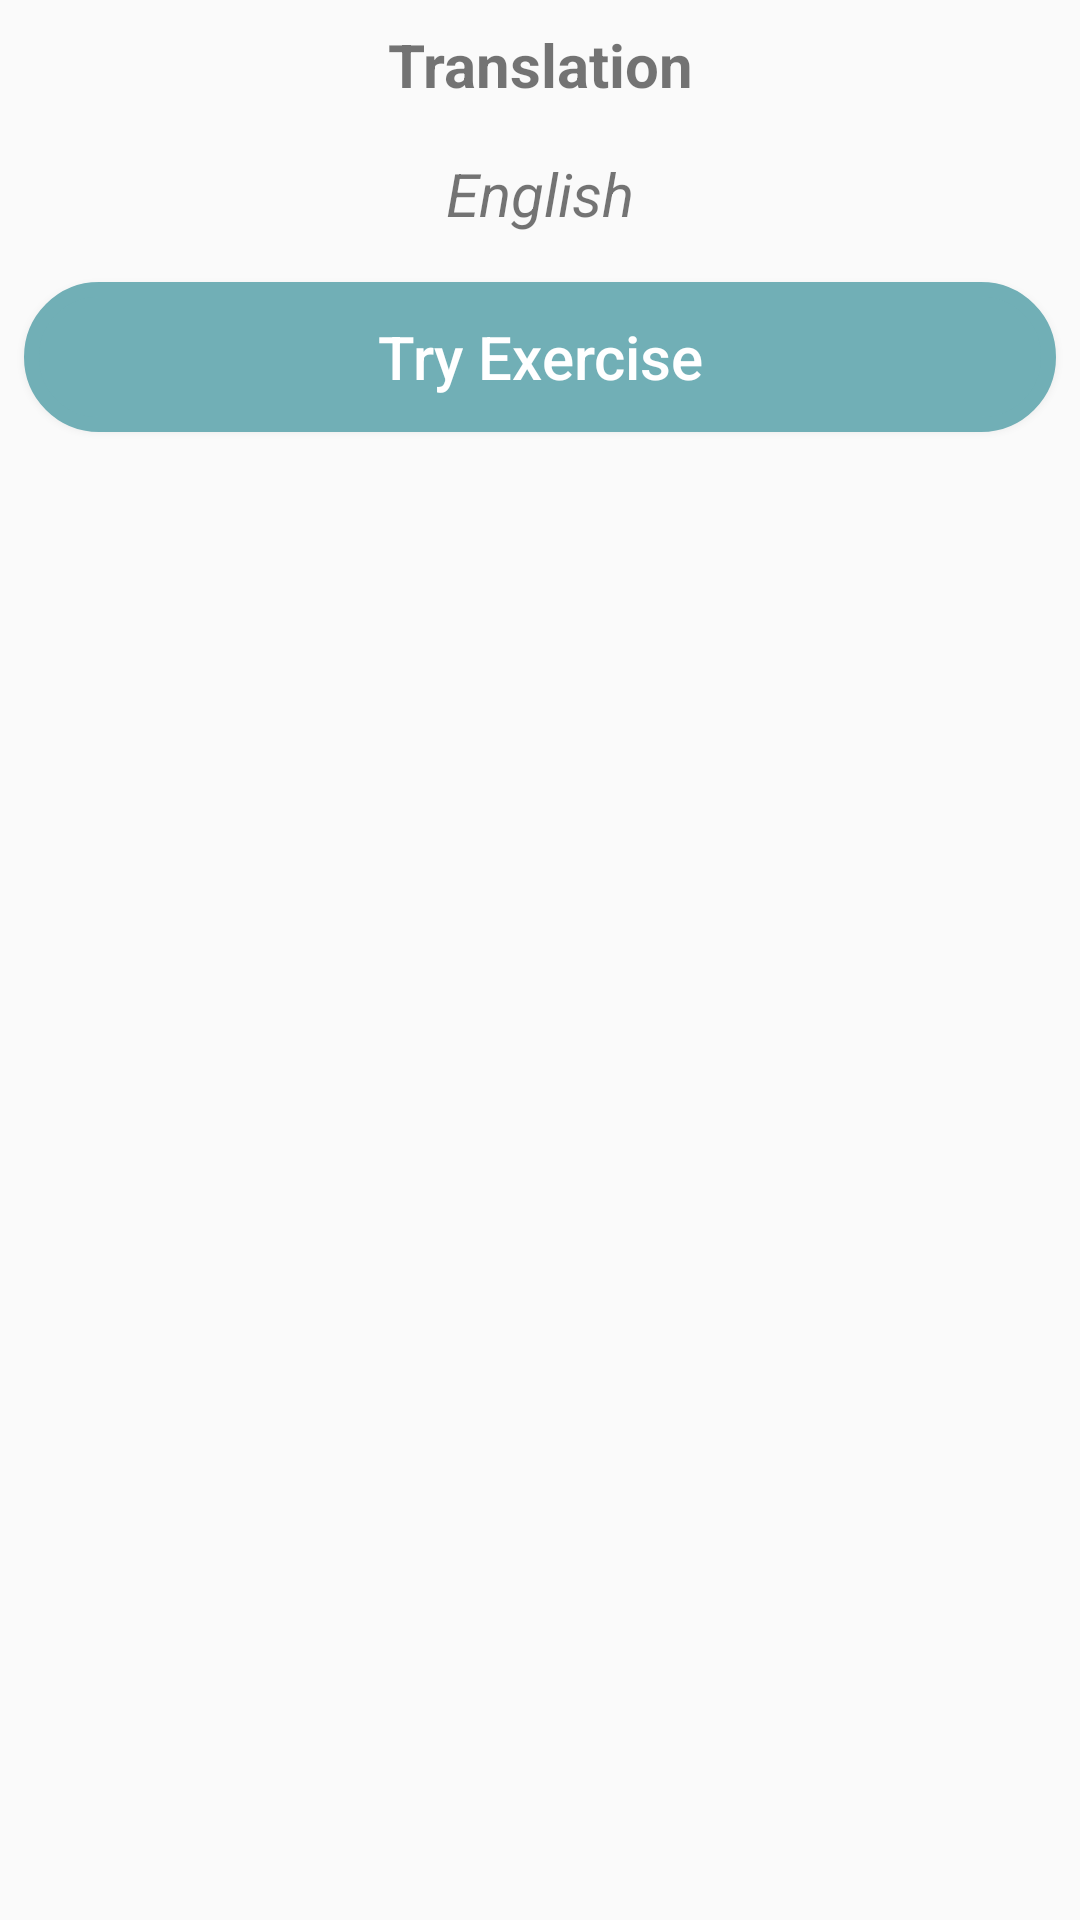

Reconstruct the res/layout file that produces this screen, plus the resources it refers to.
<!-- AndroidManifest.xml: application theme Theme.RosettaScope -->
<!-- res/layout/dialog_reading.xml -->
<?xml version="1.0" encoding="utf-8"?>
<LinearLayout xmlns:android="http://schemas.android.com/apk/res/android"
    xmlns:tools="http://schemas.android.com/tools"
    android:layout_width="match_parent"
    android:layout_height="match_parent"
    android:orientation="vertical">

    <LinearLayout
        android:id="@+id/layoutAnswer_reading"
        android:layout_width="match_parent"
        android:layout_height="wrap_content"
        android:orientation="vertical">

        <TextView
            android:id="@+id/textview_translation_reading"
            android:layout_width="match_parent"
            android:layout_height="wrap_content"
            android:layout_margin="8dp"
            android:gravity="center"
            android:text="Translation"
            android:textSize="20sp"
            android:textStyle="bold"/>

        <TextView
            android:id="@+id/textview_originaltext_reading"
            android:layout_width="match_parent"
            android:layout_height="wrap_content"
            android:layout_margin="8dp"
            android:gravity="center"
            android:text="English"
            android:textSize="20sp"
            android:textStyle="italic" />

        <Button
            android:id="@+id/button_next_reading"
            android:layout_width="match_parent"
            android:layout_height="50dp"
            android:layout_gravity="center"
            android:layout_margin="8dp"
            android:background="@drawable/bg_text2"

            android:padding="8dp"
            android:scaleType="fitCenter"
            android:src="@drawable/speaker"
            android:text="Try Exercise"
            android:textAllCaps="false"
            android:textColor="@color/white"
            android:textSize="20sp" />

    </LinearLayout>

    <LinearLayout
        android:id="@+id/layoutInput_reading"
        android:layout_width="match_parent"
        android:layout_height="wrap_content"
        android:orientation="vertical"
        android:visibility="gone"
        tools:visibility="visible">

        <TextView
            android:id="@+id/textview_translation_reading_exercise"
            android:layout_width="match_parent"
            android:layout_height="wrap_content"
            android:layout_margin="8dp"
            android:gravity="center"
            android:text="Translation"
            android:textSize="20sp"
            android:textStyle="bold" />

        <EditText
            android:id="@+id/editText_reading_input"
            android:layout_width="match_parent"
            android:layout_height="60dp"
            android:layout_margin="8dp"
            android:hint="Type in the English translation" />

        <Button
            android:id="@+id/button_submit_reading"
            android:layout_width="match_parent"
            android:layout_height="50dp"
            android:layout_gravity="center"
            android:layout_margin="8dp"
            android:background="@drawable/bg_text2"

            android:padding="8dp"
            android:scaleType="fitCenter"
            android:src="@drawable/speaker"
            android:text="Check Answer"
            android:textAllCaps="false"
            android:textColor="@color/white"
            android:textSize="20sp" />

    </LinearLayout>

</LinearLayout>
<!-- resources referenced by this layout -->
<resources>
  <color name="white">#FFFFFFFF</color>
  <!-- drawable bg_text2 (drawable) -->
  <?xml version="1.0" encoding="utf-8"?>
  <shape xmlns:android="http://schemas.android.com/apk/res/android">
      <corners
          android:bottomLeftRadius="30dp"
          android:bottomRightRadius="30dp"
          android:topLeftRadius="30dp"
          android:topRightRadius="30dp" />
      <solid
          android:color="@color/rosetta_blue" />
      <stroke
          android:width="5dp"
          android:color="@color/rosetta_blue" />
      <padding
          android:bottom="1dp"
          android:left="1dp"
          android:right="1dp"
          android:top="1dp" />
  </shape>
  <!-- drawable speaker: png bitmap (drawable, 21815 bytes) -->
  <style name="Theme.RosettaScope" parent="android:Theme.Material.Light.NoActionBar" />
  <color name="rosetta_blue">#71AFB6</color>
</resources>
